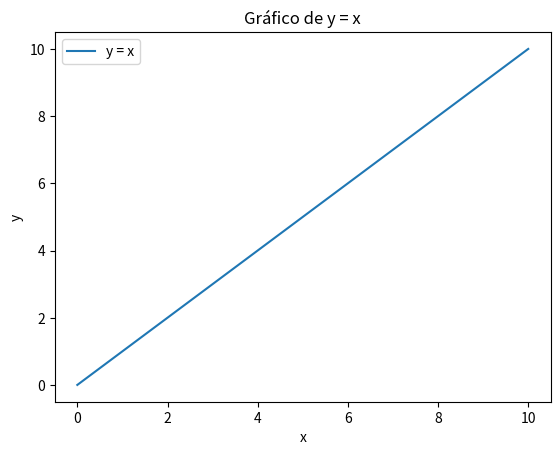

Here is the Python script that generated this plot: (Note: this script raises an exception after producing the figure.)
import numpy as np
import matplotlib.pyplot as plt  # Corrigido o nome do módulo importado
def exemploGrafico():
    # Gerar dados para o gráfico
    x = np.linspace(0, 10, 100)
    y = x

    # Criar o gráfico
    plt.plot(x, y, label='y = x')

    # Adicionar título e rótulos aos eixos
    plt.title('Gráfico de y = x')
    plt.xlabel('x')
    plt.ylabel('y')

    # Adicionar uma legenda
    plt.legend()

    # Mostrar o gráfico

    plt.show()

def add(x, y):
    """
    Função que retorna a soma de x e y.
    """
    return x + y

def subtract(x, y):
    """
    Função que retorna a diferença entre x e y.
    """
    return x - y

def multiply(x, y):
    """
    Função que retorna o produto de x e y.
    """
    return x * y

def divide(x, y):
    """
    Função que retorna a divisão de x por y.
    Retorna uma mensagem de erro se y for 0.
    """
    if y == 0:
        return "Erro: Divisão por zero!"
    return x / y

def calculator():
    """
    Função principal que permite ao usuário selecionar uma operação e inserir números para realizar a operação escolhida.
    """
    print("Selecione a operação:")
    print("1. Adição")
    print("2. Subtração")
    print("3. Multiplicação")
    print("4. Divisão")

    escolha = input("Digite a escolha (1/2/3/4): ")

    if escolha in ['1', '2', '3', '4']:
        num1 = float(input("Digite o primeiro número: "))
        num2 = float(input("Digite o segundo número: "))

        if escolha == '1':
            print(f"{num1} + {num2} = {add(num1, num2)}")
        elif escolha == '2':
            print(f"{num1} - {num2} = {subtract(num1, num2)}")
        elif escolha == '3':
            print(f"{num1} * {num2} = {multiply(num1, num2)}")
        elif escolha == '4':
            print(f"{num1} / {num2} = {divide(num1, num2)}")
    else:
        print("Escolha inválida!")

if __name__ == "__main__":
    exemploGrafico()
    calculator()